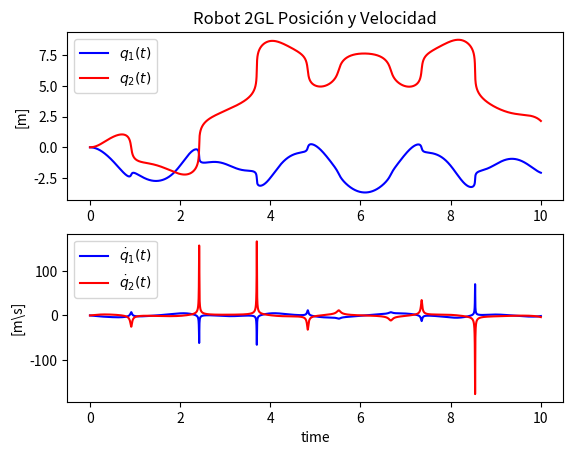

The matplotlib source for this figure:
from math import *
import numpy as np
import matplotlib.pyplot as plt
import matplotlib.mlab as mlab
import matplotlib.gridspec as gridspec

#parametros

m1=1
m2=1
a1=1
a2=1
g0=9.81
alf01=8
alf02=2
alf11=1.1
alf12=1
alf21=0.9
alf22=0.95
B11=50
B12=55
B21=65
B22=60




#Valores de Matrices 



# parametros de simulacion
Tstar = 0
Tstop= 10
Ts=0.001




              # condicion inicial
N = int(Tstop/Ts) # longitud de simulacion

q1= np.zeros(N+2)
q1p = np.zeros(N+2)
q2 = np.zeros(N+2)
q2p = np.zeros(N+2)
tau1= np.zeros(N+2)
tau2 = np.zeros(N+2)
q1[0] = 0
q1p[0] = 0
q2[0] = 0
q2p[0] = 0    
tau1[0] = 1
tau2[0] = 1   



# simulacion dinamica

for k in range(N+1):
    #matriz inercia
    M11=(m1+m2)*a1*a1 + m2*a2*a2+2*m2*a1*a2*cos(q2[k])
    M12=m2*a2*a2+(m2*a1*a2*cos(q2[k]))
    M22=m2*a2*a2
    N1= -m2*a1*a2*(2*q1p[k]*q2p[k]+q2p[k]*q2p[k])*sin(q2[k])
    N1=N1+(m1+m2)*g0*a1*cos(q1[k])+m2*g0*a2*cos(q1[k]+q2[k])
    N2=m2*a1*a2*q2p[k]*q2p[k]*sin(q2[k])+m2*g0*a2*cos(q1[k]+q2[k])
    #matriz inversa
    detM=M11*M22-(M12*M12)
    MI11=M22/detM
    MI12=-M12/detM
    MI22=M11/detM
     
     #ecuaicones de estado

    q1[k+1] =q1[k]+Ts*q1p[k]
    q2[k+1] = q2[k]+Ts*q2p[k]
    q1p[k+1] =q1p[k]+Ts*(MI11*(-N1+tau1[k])+MI12*(-N2+tau2[k]))
    q2p[k+1] =q2p[k]+Ts*(MI12*(-N1+tau1[k])+MI22*(-N2+tau2[k]))
    

    q1[k]=q1[k+1]
    q2[k]=q2[k+1]
    q1p[k]=q1p[k+1]
    q2p[k]=q2p[k+1]
    

t = np.arange(Tstar,Tstop+2*Ts, Ts)



#plot resultados
plt.figure(1)
plt.subplot(211)
plt.title("Robot 2GL Posición y Velocidad")
plt.plot(t,q1,'b', label=r'$q_1(t) $')
plt.plot(t,q2,'r', label=r'$q_2(t) $')
plt.ylabel('[m]')
plt.legend(loc='best')
plt.subplot(212)
plt.plot(t,q1p,'b', label=r'$\dot{q}_1(t) $')
plt.plot(t,q2p,'r', label=r'$\dot{q}_2(t) $')
plt.ylabel('[m\s]')
plt.xlabel('time')
plt.legend(loc='best')
plt.show()
